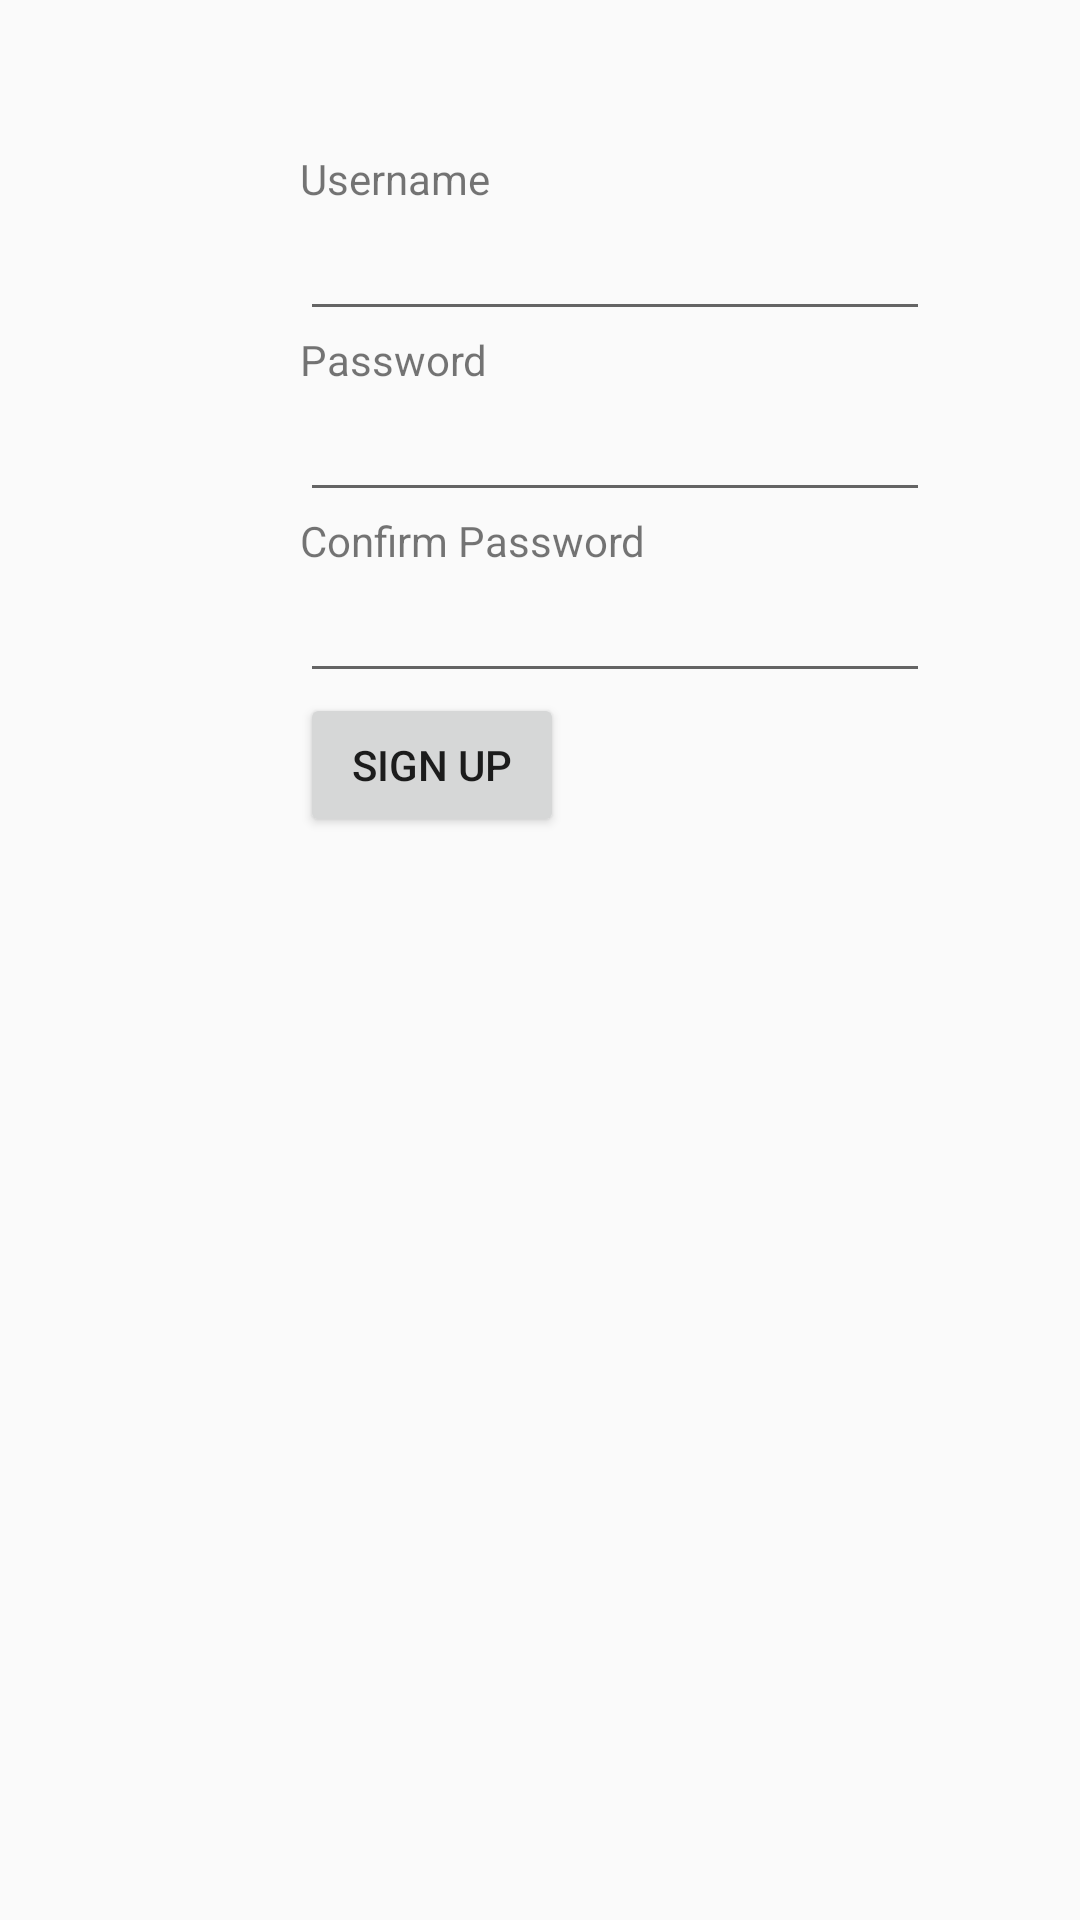

This screen was rendered from an Android layout file. Write that file and the resources it references.
<!-- AndroidManifest.xml: application theme Theme.AppCompat.Light.NoActionBar -->
<!-- res/layout/activity_signup.xml -->
<?xml version="1.0" encoding="utf-8"?>
<LinearLayout
    xmlns:android="http://schemas.android.com/apk/res/android"
    android:layout_width="match_parent"
    android:layout_height="match_parent"
    android:orientation="vertical" >
    <TextView
        android:layout_width="wrap_content"
        android:layout_height="wrap_content"
        android:layout_marginTop="50dp"
        android:layout_marginLeft="100dp"
        android:text="Username" />
    <EditText
        android:id="@+id/txtUsername"
        android:layout_width="wrap_content"
        android:layout_height="wrap_content"
        android:layout_marginLeft="100dp"
        android:ems="10" />
    <TextView
        android:layout_width="wrap_content"
        android:layout_height="wrap_content"
        android:text="Password"
        android:layout_marginLeft="100dp" />
    <EditText
        android:id="@+id/txtPassword"
        android:inputType="textPassword"
        android:layout_width="wrap_content"
        android:layout_height="wrap_content"
        android:layout_marginLeft="100dp"
        android:ems="10" />
    <TextView
        android:layout_width="wrap_content"
        android:layout_height="wrap_content"
        android:text="Confirm Password"
        android:layout_marginLeft="100dp" />
    <EditText
        android:id="@+id/txtConfirmPassword"
        android:inputType="textPassword"
        android:layout_width="wrap_content"
        android:layout_height="wrap_content"
        android:layout_marginLeft="100dp"
        android:ems="10" />
    <Button
        android:id="@+id/btnSignUp"
        android:layout_width="wrap_content"
        android:layout_height="wrap_content"
        android:layout_marginLeft="100dp"
        android:text="Sign Up" />

</LinearLayout>
<!-- resources referenced by this layout -->
<resources>

</resources>
